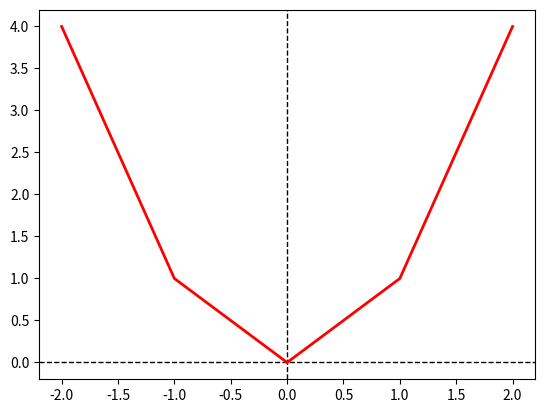
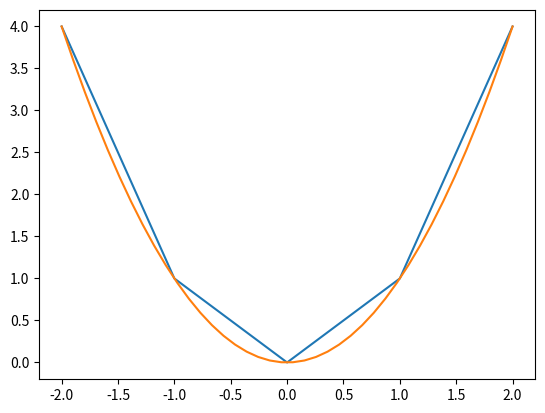
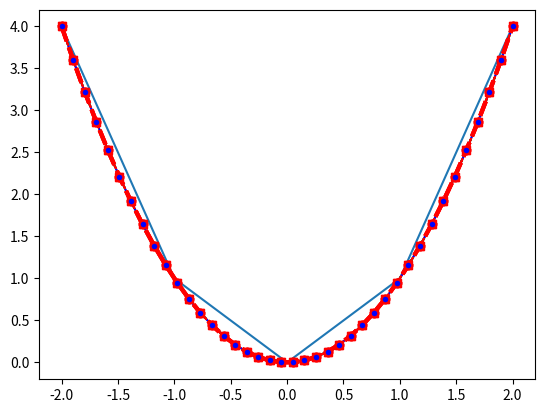
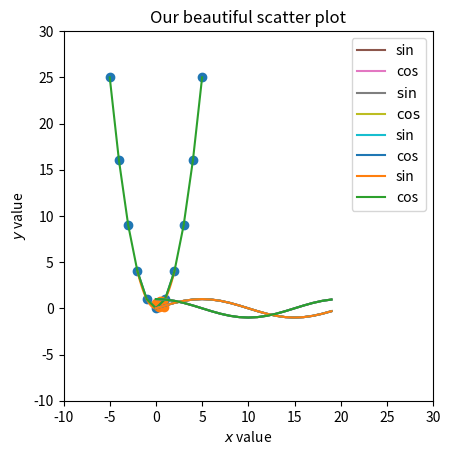

Source code (Python) for these figures, in order:
#!/usr/bin/env python
# coding: utf-8

# # MatPlotLib
# 
# ## Basic Plots
# 
# Plotting with MatPlotLib: we have to import another library.

# In[1]:


import numpy
import matplotlib.pyplot as plt
get_ipython().run_line_magic('matplotlib', 'inline')


# Define some points to plot

# In[2]:


x1 = [-2,-1,0,1,2]
x2 = [4,1,0,1,4]


# Do a first plot.

# In[3]:


fig = plt.figure()
plt.axhline(linewidth=1, color='black', linestyle='--')
plt.axvline(linewidth=1, color='black', linestyle='--')
plt.plot(x1,x2, lw=2, color='red')
plt.show()


# We can redefine our points using `np.linspace`. This allows us to get many more points.

# In[4]:


import numpy as np
x1_highres = np.linspace(-2,2,40)
x2_highres = x1_highres**2


# In[5]:


fig = plt.figure()
plt.plot(x1,x2)
plt.plot(x1_highres,x2_highres)
plt.show()


# Lots of arguments can be given to plotting functions.  It's worth knowing how to use them.

# In[6]:


fig = plt.figure()

##
## Comment and uncomment each of the following in turn to see how the plot changes
##

plt.plot(x1,x2)
plt.plot(x1_highres,x2_highres)

plt.plot(x1_highres,x2_highres,color="blue",linestyle="solid")
plt.plot(x1_highres,x2_highres,color="green",linestyle="dashed")
plt.plot(x1_highres,x2_highres,color="green",linestyle="dashdot")
plt.plot(x1_highres,x2_highres,color="red",linestyle="dotted")

plt.plot(x1_highres,x2_highres,color="red",linestyle="dashed",linewidth=3)
plt.plot(x1_highres,x2_highres,color="red",linestyle="dashed",linewidth=1,marker='o')
plt.plot(x1_highres,x2_highres,color="red",linestyle="dashed",linewidth=1,marker=',')
plt.plot(x1_highres,x2_highres,color="red",linestyle="dashed",linewidth=1,marker='v')
plt.plot(x1_highres,x2_highres,color="red",linestyle="dashed",linewidth=1,marker='^')
plt.plot(x1_highres,x2_highres,color="red",linestyle="dashed",linewidth=1,marker='s')
plt.plot(x1_highres,x2_highres,color="red",linestyle="dashed",linewidth=1,marker='p')
plt.plot(x1_highres,x2_highres,color="red",linestyle="dashed",linewidth=1,marker='*')

plt.plot(x1_highres,x2_highres,color="red",linestyle="dashed",linewidth=3,marker='o',markerfacecolor='blue')

plt.plot(x1_highres,x2_highres,color="red",linestyle="dashed",linewidth=3,marker='o',markerfacecolor='blue',markersize=5)
plt.show()


# You can also set titles and axis labels for plots.

# In[7]:


fig = plt.figure()

plt.plot(x1,x2)
plt.plot(x1_highres,x2_highres)
plt.title("$y=x^2$")

plt.xlabel("x-value")
plt.ylabel("y-value")
plt.show()


# The thing above between the dollar signs is [LaTeX](https://matplotlib.org/3.1.1/tutorials/text/usetex.html), which is nice for equations, but dont worry if you dont know it. You can use text only in your labels and titles if you like.
# 
# 
# 
# 
# ## Matplotlib Cheatsheet
# 
# This section will serve as a cheat sheet for `matplotlib`, in addition to the intro to `matplotlib` included in last week's lab. You've probably already seen a lot of these plots in last week's lab and homework, or even earlier in this lab.
# 
# Note: some of the functionality mentioned here was done in last week's lab using explicitly defined axes and figure objects. While this allows greater flexibility, often times it is more convenient to just plot using plt (which uses an implicit axes object in the background). This is enough if you just need one plot per cell. In future homeworks in labs, feel free to use whichever method feels more natural for you.
# 
# 
# 
# Simple $y$ vs $x$ line plot using `plt.plot`.

# In[8]:


xs = np.arange(-5, 6)
ys = xs**2

plt.plot(xs, ys)

plt.title("parabola")
plt.xlabel("x value")
plt.ylabel("y value")
plt.show()


# We can also do a scatterplot with `plt.scatter`.

# In[9]:


xs = np.arange(-5, 6)
ys = xs**2

plt.scatter(xs, ys)

plt.title("scatter parabola -- no line")
plt.xlabel("x value")
plt.ylabel("y value")
plt.show()


# We can plot multiple functions on the same graph

# In[10]:


xs = np.arange(20)
y1 = np.sin(2*np.pi*xs/20)
y2 = np.cos(2*np.pi*xs/20)

plt.plot(xs, y1)
plt.plot(xs, y2)

plt.title("Two sinusoids")
plt.xlabel("x value")
plt.ylabel("y value")
plt.show()


# We can also create a legend using `plt.legend`.

# In[11]:


xs = np.arange(20)
y1 = np.sin(2*np.pi*xs/20)
y2 = np.cos(2*np.pi*xs/20)

plt.plot(xs, y1, label='sin')
plt.plot(xs, y2, label='cos')
plt.legend()

plt.title("Two sinusoids: with a legend")
plt.xlabel("x value")
plt.ylabel("y value")
plt.show()


# Label our axes and graph using `plt.xlabel`, `plt.ylabel`, and `plt.title`.

# In[12]:


xs = np.arange(20)
y1 = np.sin(2*np.pi*xs/20)
y2 = np.cos(2*np.pi*xs/20)

plt.plot(xs, y1, label='$\sin$') # We can use latex in between $$
plt.plot(xs, y2, label='$\cos$') # We can use latex in between $$
plt.legend()

plt.ylabel('$y$-axis') # We can use latex in between $$
plt.xlabel('$x$-axis') # We can use latex in between $$
plt.title('Graph of $y=\sin(x)$ and $y=\cos(x)$')  # We can use latex in between $$.
plt.show()


# Scale our axes using `plt.xlim` and `plt.ylim`

# In[13]:


xs = np.arange(20)
y1 = np.sin(2*np.pi*xs/20)
y2 = np.cos(2*np.pi*xs/20)

plt.plot(xs, y1, label='sin')
plt.plot(xs, y2, label='cos')
plt.legend()

plt.ylabel('$y$-axis') # We can use LaTeX in between $$
plt.xlabel('$x$-axis') # We can use LaTeX in between $$
plt.title('Graph of $y=\sin(x)$ and $y=\cos(x)$')  # We can use LaTeX in between $$.

plt.xlim(-10, 30)
plt.ylim(-5, 5)
plt.show()


# Notice how the $x$-axis seems to be more stretched out than the $y$-axis? Most of the time this is fine, but if you want to plot something where the $x$-$y$ aspect ratio really matters, you can do the following:

# In[14]:


xs = np.arange(20)
y1 = np.sin(2*np.pi*xs/20)
y2 = np.cos(2*np.pi*xs/20)

plt.plot(xs, y1, label='sin')
plt.plot(xs, y2, label='cos')
plt.legend()

plt.ylabel('$y$-axis')
plt.xlabel('$x$-axis')
plt.title('Graph of $y=\sin(x)$ and $y=\cos(x)$')  # We can use LaTeX in between $$.

plt.xlim(-10, 30)
plt.ylim(-10, 30)

plt.gca().set_aspect('equal')  # <--- do this to fix aspect ratio
plt.show()


# We can also use `plt.scatter` to plot a bunch of 2D points. Let's first generate a bunch of 2D points between $[0, 1) \times [0, 1)$. Note that each column of this matrix is a 2-dimensional vector that contains the $x$- and $y$-coordinates of a point.

# In[15]:


points = np.random.rand(2, 10)
print('points:\n{}'.format(points))
print()
print('points has shape', points.shape)


# We can slice the first row of points to obtain all the $x$ coordinates. We can slice the second row of points to obtain all the $y$ coordinates.

# In[16]:


xs = points[0,:]
ys = points[1,:]

print('xs (shape: {}):\n{}'.format(xs.shape, xs))
print()
print('ys (shape: {}):\n{}'.format(ys.shape, ys))


# Once we have all the `xs` and `ys`, we can use `plt.scatter`. Note that `plt.scatter` will match the $i$th element of `xs` with the $i$th element of `ys`. So good thing we generated `xs` and `ys` together using matrix! This will ensure the coordinates are aligned.

# In[17]:


plt.scatter(xs, ys)

plt.title("Our beautiful scatter plot")
plt.xlabel("$x$ value")
plt.ylabel("$y$ value")
plt.show()

